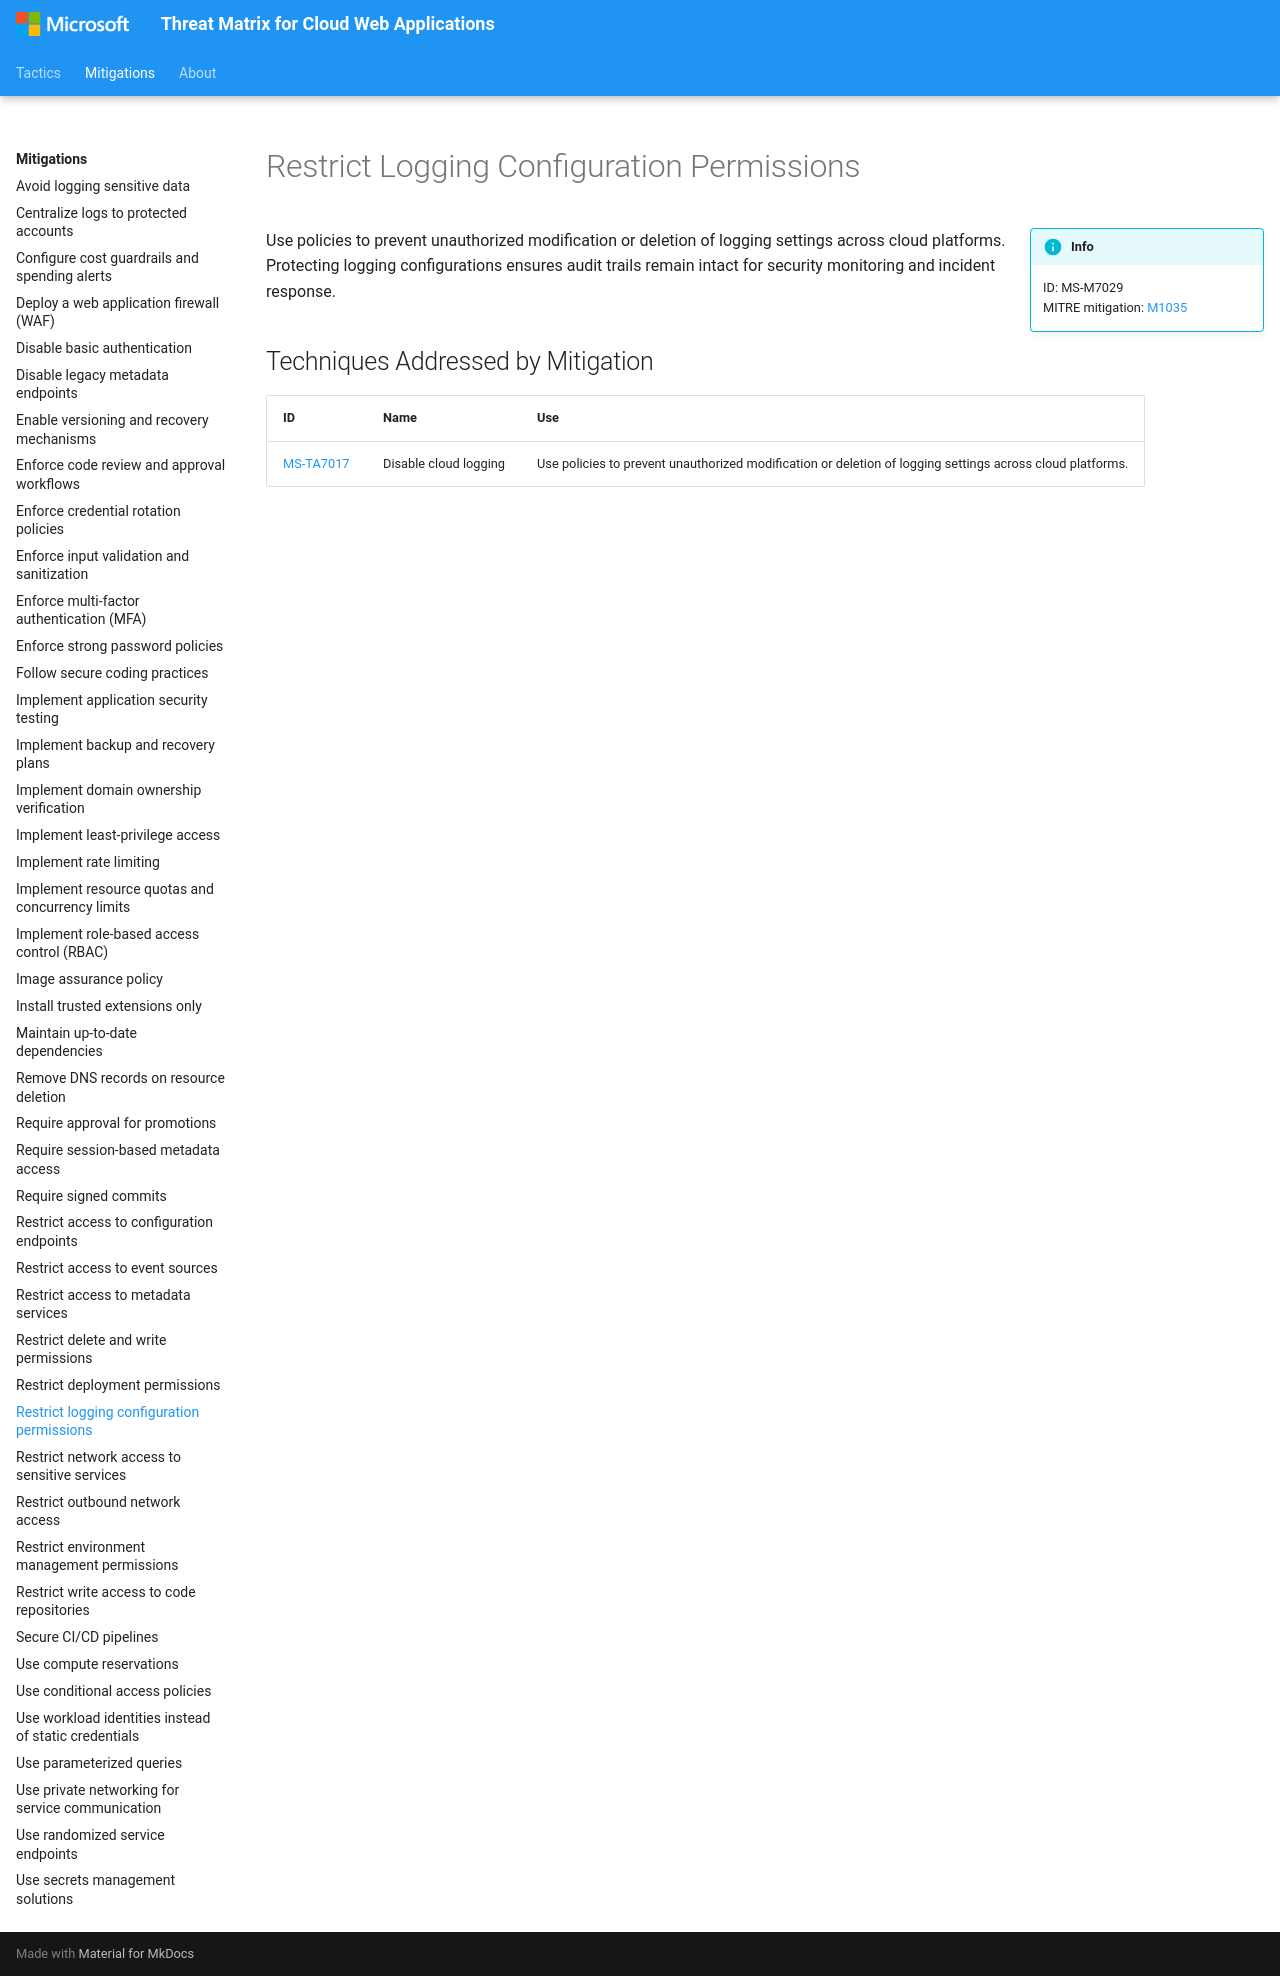

repository: microsoft/Threat-Matrix-for-Cloud-Web-Applications · page: mitigations/Restrict logging configuration permissions/index.html · generator: mkdocs

---
hide:
  - toc
  - footer
---

# Restrict Logging Configuration Permissions

!!! info inline end
    ID: MS-M7029<br>
    MITRE mitigation: [M1035](https://attack.mitre.org/mitigations/M1035/)

Use policies to prevent unauthorized modification or deletion of logging settings across cloud platforms. Protecting logging configurations ensures audit trails remain intact for security monitoring and incident response.

## Techniques Addressed by Mitigation

|ID|Name|Use|
|--|----------|-----------|
|[MS-TA7017](../techniques/Disable%20cloud%20logging.md)|Disable cloud logging|Use policies to prevent unauthorized modification or deletion of logging settings across cloud platforms.|
